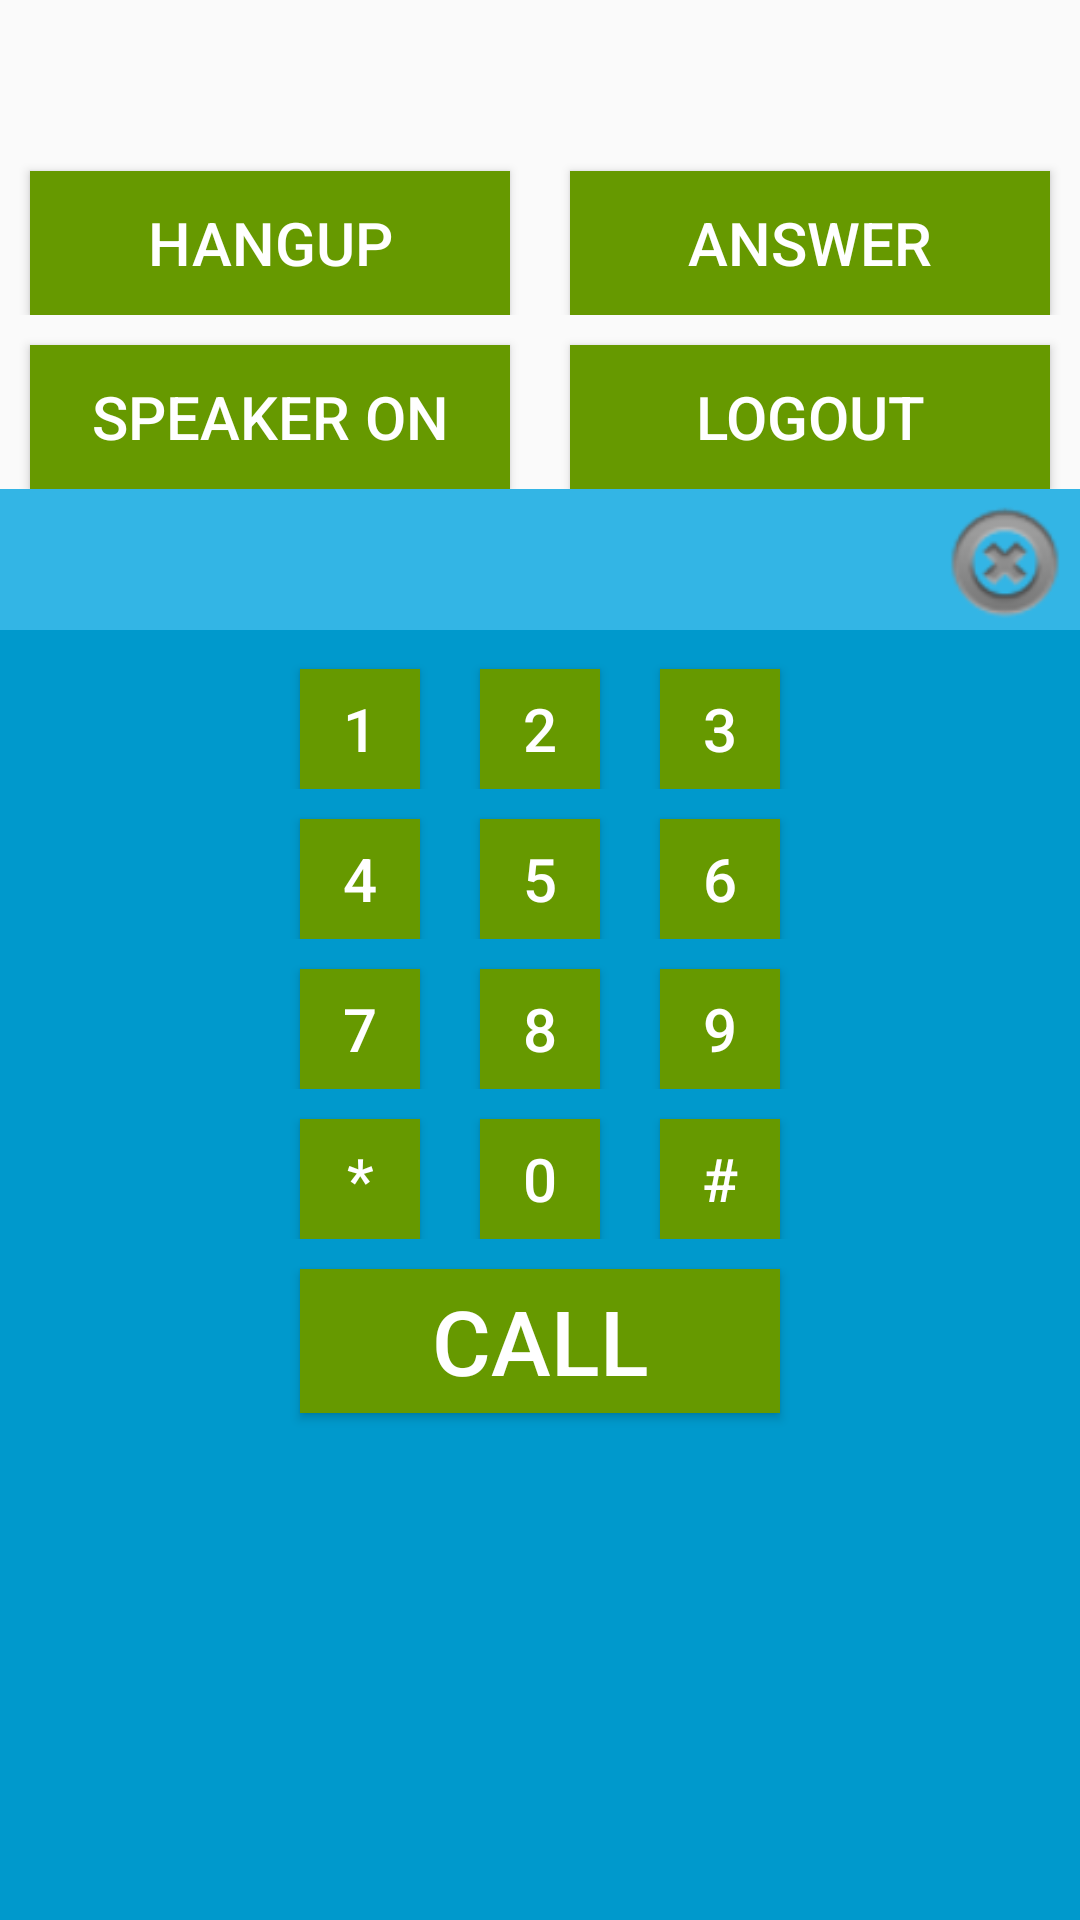

Write the Android layout XML for this screen, with the resource values it uses.
<!-- AndroidManifest.xml: application theme AppTheme -->
<!-- res/layout/activity_main.xml -->
<?xml version="1.0" encoding="utf-8"?>
<LinearLayout xmlns:android="http://schemas.android.com/apk/res/android"
              android:layout_width="match_parent"
              android:layout_height="match_parent"
              android:orientation="vertical">

    <TextView
        android:id="@+id/text_status"
        android:layout_width="match_parent"
        android:layout_height="wrap_content"
        android:gravity="center"
        android:padding="10dp"
        android:textSize="20sp"/>

    <LinearLayout
        android:layout_width="match_parent"
        android:layout_height="wrap_content"
        android:orientation="horizontal">
        <Button
            android:id="@+id/button_hangup"
            style="@style/DialpadButtons"
            android:layout_width="0dp"
            android:layout_height="wrap_content"
            android:layout_weight=".50"
            android:text="Hangup"/>
        <Button
            android:id="@+id/button_answer"
            style="@style/DialpadButtons"
            android:layout_width="0dp"
            android:layout_height="wrap_content"
            android:layout_weight=".50"
            android:text="Answer"/>
    </LinearLayout>

    <LinearLayout
        android:layout_width="match_parent"
        android:layout_height="wrap_content"
        android:orientation="horizontal">

        <ToggleButton
            android:id="@+id/button_speaker"
            style="@style/DialpadButtons"
            android:layout_width="0dp"
            android:layout_height="wrap_content"
            android:layout_weight=".50"
            android:textOff="Speaker on"
            android:textOn="Speaker off"/>

        <Button
            android:id="@+id/button_logout"
            style="@style/DialpadButtons"
            android:layout_width="0dp"
            android:layout_height="wrap_content"
            android:layout_weight=".50"
            android:text="Logout"/>
    </LinearLayout>


    <include android:id="@+id/dialpad_content" layout="@layout/content_dialpad" android:visibility="visible"/>
</LinearLayout>
<!-- res/layout/content_dialpad.xml (included above) -->
<?xml version="1.0" encoding="utf-8"?>
<LinearLayout xmlns:android="http://schemas.android.com/apk/res/android"
              android:layout_width="match_parent"
              android:layout_height="match_parent"
              android:background="@android:color/holo_blue_dark"
              android:orientation="vertical">
    <FrameLayout
        android:layout_width="match_parent"
        android:layout_height="wrap_content">
        <Button
            android:id="@+id/button_delete"
            android:layout_width="50dp"
            android:layout_height="50dp"
            android:layout_gravity="right|center"
            android:background="@android:drawable/ic_notification_clear_all"/>
        <TextView
            android:id="@+id/field_number_entry"
            android:layout_width="match_parent"
            android:layout_height="wrap_content"
            android:background="@android:color/holo_blue_light"
            android:minHeight="20sp"
            android:padding="10dp"
            android:textColor="@android:color/white"
            android:textSize="20sp"/>
    </FrameLayout>
    <LinearLayout
        android:layout_width="wrap_content"
        android:layout_height="wrap_content"
        android:layout_gravity="center"
        android:orientation="vertical"
        android:paddingLeft="40dp"
        android:paddingRight="40dp">
        <LinearLayout
            android:layout_width="match_parent"
            android:layout_height="wrap_content"
            android:orientation="horizontal">
            <Button
                android:id="@+id/button_1"
                style="@style/DialpadButtons"
                android:text="1"/>
            <Button
                android:id="@+id/button_2"
                style="@style/DialpadButtons"
                android:text="2"/>
            <Button
                android:id="@+id/button_3"
                style="@style/DialpadButtons"
                android:text="3"/>
        </LinearLayout>
        <LinearLayout
            android:layout_width="match_parent"
            android:layout_height="wrap_content"
            android:orientation="horizontal">
            <Button
                android:id="@+id/button_4"
                style="@style/DialpadButtons"
                android:text="4"/>
            <Button
                android:id="@+id/button_5"
                style="@style/DialpadButtons"
                android:text="5"/>
            <Button
                android:id="@+id/button_6"
                style="@style/DialpadButtons"
                android:text="6"/>
        </LinearLayout>
        <LinearLayout
            android:layout_width="match_parent"
            android:layout_height="wrap_content"
            android:orientation="horizontal">
            <Button
                android:id="@+id/button_7"
                style="@style/DialpadButtons"
                android:text="7"/>
            <Button
                android:id="@+id/button_8"
                style="@style/DialpadButtons"
                android:text="8"/>
            <Button
                android:id="@+id/button_9"
                style="@style/DialpadButtons"
                android:text="9"/>
        </LinearLayout>
        <LinearLayout
            android:layout_width="match_parent"
            android:layout_height="wrap_content"
            android:orientation="horizontal">
            <Button
                android:id="@+id/button_star"
                style="@style/DialpadButtons"
                android:text="*"/>
            <Button
                android:id="@+id/button_0"
                style="@style/DialpadButtons"
                android:text="0"/>
            <Button
                android:id="@+id/button_hash"
                style="@style/DialpadButtons"
                android:text="#"/>
        </LinearLayout>
        <Button
            android:id="@+id/button_call"
            android:layout_width="match_parent"
            android:layout_height="wrap_content"
            android:layout_margin="10dp"
            android:background="@android:color/holo_green_dark"
            android:text="call"
            android:textColor="@android:color/white"
            android:textSize="30sp"/>
    </LinearLayout>
</LinearLayout>
<!-- resources referenced by this layout -->
<resources>
  <style name="DialpadButtons">
          <item name="android:background">@android:color/holo_green_dark</item>
          <item name="android:textColor">@android:color/white</item>
          <item name="android:textSize">20sp</item>
          <item name="android:layout_width">40dp</item>
          <item name="android:layout_height">40dp</item>
          <item name="android:layout_marginTop">10dp</item>
          <item name="android:layout_marginLeft">10dp</item>
          <item name="android:layout_marginRight">10dp</item>
      </style>
  <style name="AppTheme" parent="Theme.AppCompat.Light.DarkActionBar">
          
          <item name="colorPrimary">@color/colorPrimary</item>
          <item name="colorPrimaryDark">@color/colorPrimaryDark</item>
          <item name="colorAccent">@color/colorAccent</item>
      </style>
  <!-- not gathered from this repository: default colours our renderer supplied (Android Studio template values) -->
  <color name="colorPrimary">#FF6200EE</color>
  <color name="colorPrimaryDark">#FF3700B3</color>
  <color name="colorAccent">#FF03DAC5</color>
</resources>
